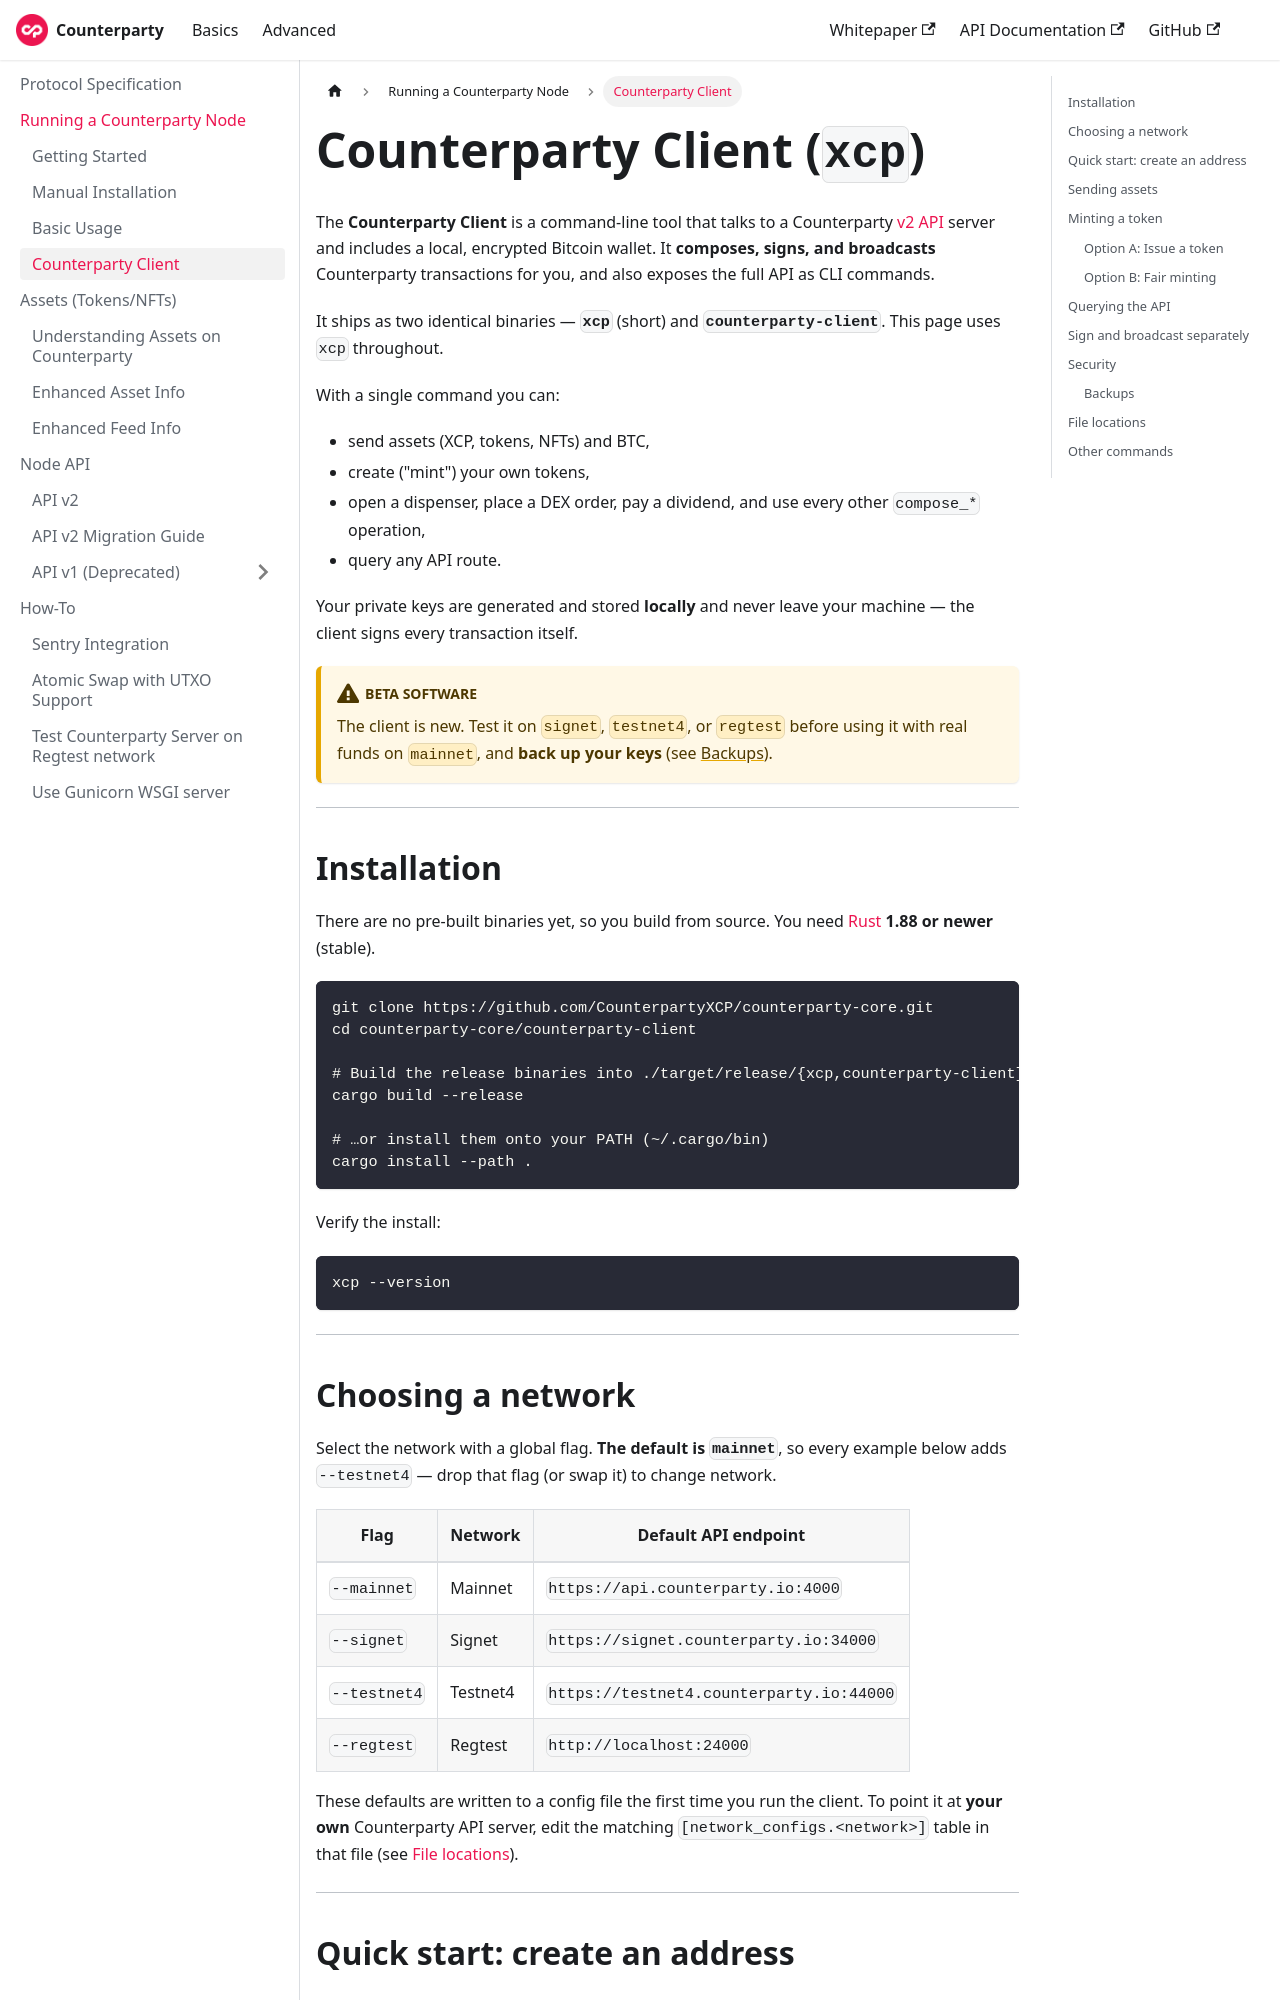

repository: CounterpartyXCP/Documentation · page: docs/advanced/counterparty-client/index.html · generator: docusaurus

---
title: Counterparty Client
---

# Counterparty Client (`xcp`)

The **Counterparty Client** is a command-line tool that talks to a Counterparty
[v2 API](../advanced/api-v2/node-api.md) server and includes a local, encrypted
Bitcoin wallet. It **composes, signs, and broadcasts** Counterparty transactions
for you, and also exposes the full API as CLI commands.

It ships as two identical binaries — **`xcp`** (short) and
**`counterparty-client`**. This page uses `xcp` throughout.

With a single command you can:

- send assets (XCP, tokens, NFTs) and BTC,
- create ("mint") your own tokens,
- open a dispenser, place a DEX order, pay a dividend, and use every other
  `compose_*` operation,
- query any API route.

Your private keys are generated and stored **locally** and never leave your
machine — the client signs every transaction itself.

:::warning Beta software
The client is new. Test it on `signet`, `testnet4`, or `regtest` before using it
with real funds on `mainnet`, and **back up your keys** (see
[Backups](#backups)).
:::

---

## Installation

There are no pre-built binaries yet, so you build from source. You need
[Rust](https://rustup.rs) **1.88 or newer** (stable).

```sh
git clone https://github.com/CounterpartyXCP/counterparty-core.git
cd counterparty-core/counterparty-client

# Build the release binaries into ./target/release/{xcp,counterparty-client}
cargo build --release

# …or install them onto your PATH (~/.cargo/bin)
cargo install --path .
```

Verify the install:

```sh
xcp --version
```

---

## Choosing a network

Select the network with a global flag. **The default is `mainnet`**, so every
example below adds `--testnet4` — drop that flag (or swap it) to change network.

| Flag         | Network  | Default API endpoint                       |
|--------------|----------|--------------------------------------------|
| `--mainnet`  | Mainnet  | `https://api.counterparty.io:4000`         |
| `--signet`   | Signet   | `https://signet.counterparty.io:34000`     |
| `--testnet4` | Testnet4 | `https://testnet4.counterparty.io:44000`   |
| `--regtest`  | Regtest  | `http://localhost:24000`                    |

These defaults are written to a config file the first time you run the client. To
point it at **your own** Counterparty API server, edit the matching
`[network_configs.<network>]` table in that file (see
[File locations](#file-locations)).

---
